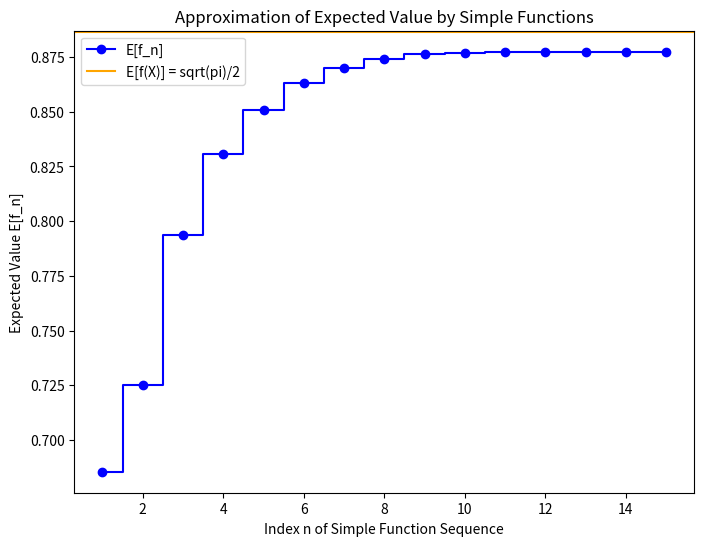
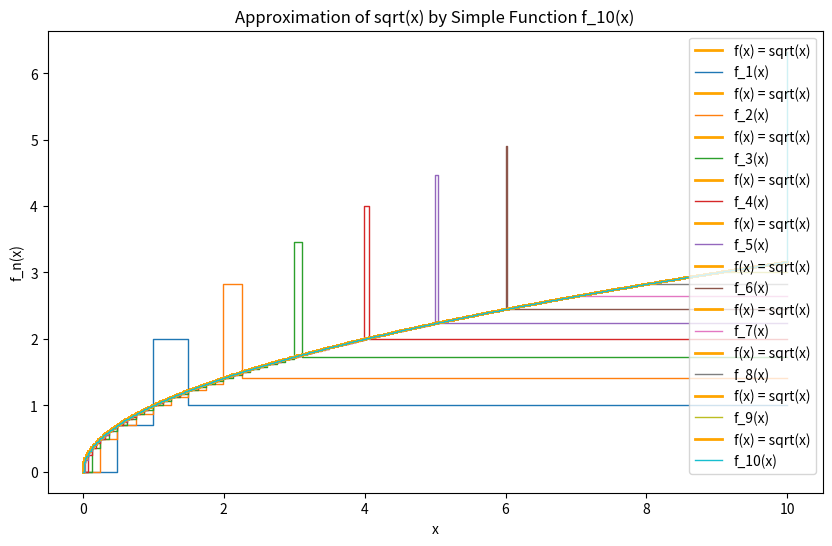

Generate these figures, in order, with matplotlib:
import numpy as np
import matplotlib.pyplot as plt

# Generate a large sample from the Exp(1) distribution
X = np.random.exponential(1, 100)


# Define the simple function approximation f_n(x)
def f_n(x, n):
    # Initialize total sum to zero
    total_sums = np.zeros_like(x)

    # Loop through k intervals and approximate f(x) = sqrt(x) using step functions
    for k in range(0, n * 2 ** n + 1):
        lower_bound = k * 2 ** -n
        upper_bound = (k + 1) * 2 ** -n
        total_sums += np.where((x >= lower_bound) & (x < upper_bound), np.sqrt(lower_bound), 0)

    # For values greater than n, set f_n(x) to sqrt(n)
    total_sums += np.where(x >= n, np.sqrt(n), 0)

    return total_sums


# Computing the expected values E[f_n] for n = 1 to 15
expected_values = []
n_values = range(1, 16)

for n in n_values:
    f_n_values = f_n(X, n)
    expected_values.append(np.mean(f_n_values))

# Part (c): Plot the sequence of expected values and the theoretical value
plt.figure(figsize=(8, 6))

# Plot the stepwise expected values E[f_n]
plt.step(n_values, expected_values, where='mid', label='E[f_n]', marker='o', color='blue')

# Plot the theoretical expected value E[f(x)] = sqrt(pi)/2
theoretical_value = np.sqrt(np.pi) / 2
plt.axhline(y=theoretical_value, color='orange', linestyle='-', label='E[f(X)] = sqrt(pi)/2')

# Labels and title
plt.xlabel('Index n of Simple Function Sequence')
plt.ylabel('Expected Value E[f_n]')
plt.title('Approximation of Expected Value by Simple Functions')

# Add a legend
plt.legend()

# Save the plot for expected values
plt.savefig("expected_values_plot.png")
plt.show()

# Part (c): Visualizing the approximation by simple functions for n = 1 to 10
x_values = np.linspace(0, 10, 500)  # Generate x values for visualization

# Plotting the true function f(x) = sqrt(x)
plt.figure(figsize=(10, 6))
# Loop to generate and save plots for n = 1 to 10
for n in range(1, 11):
    plt.step(x_values, np.sqrt(x_values), label='f(x) = sqrt(x)', color='orange', lw=2)
    plt.step(x_values, f_n(x_values, n), where='mid', label=f'f_{n}(x)', lw=1)

    # Labels and title for each plot
    plt.xlabel('x')
    plt.ylabel('f_n(x)')
    plt.title(f'Approximation of sqrt(x) by Simple Function f_{n}(x)')

    # Legend for the individual plots
    plt.legend(loc='best')
    plt.show()